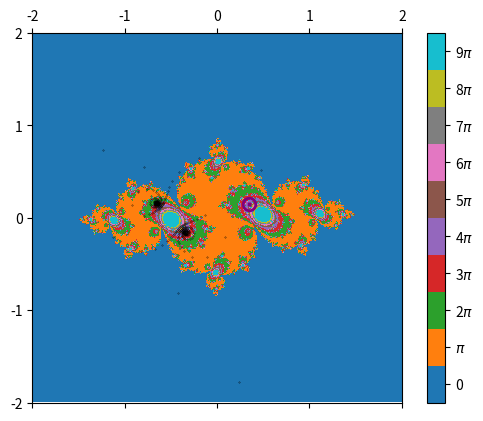

Write the Python code that produced this figure.
# Julia Set Generator v2?


import numpy as np
import matplotlib.pyplot as plt
from matplotlib import cm


def stairs(mat):
    x = np.sort(mat,axis=None)
    while x[0] == 0:
        x = np.delete(x,0)
    return x


for i in range(1):
    imageversion = i+1
    gR = 0.5*(1+5**0.5)                     # the golden ratio
    eps = 0.05    #1/(1000+20.5*i)
    c = complex(-0.75,eps)    # 0.33+eps,0.39191835884530846
    R = abs((1 + (1+4*abs(c))**0.5)/2)     # escape radius and quadratic formula
    #R = abs((1 + (-1-4*abs(c))**0.5)/2) what?!


    def inSet(x):                           # julia set formula
        iterate = x
        for i in range(2500):
            if abs(iterate) > R:
                return i               
            else:
                iterate = iterate**2 + c
        return (i+1)

    xmin, xmax = -2,2 #-1.1,1.1
    ymin, ymax = -2,2
    xdim,ydim = 500,500
    xList = np.linspace(xmin,xmax,xdim)
    yList = np.linspace(ymin,ymax,ydim)
    julia = np.zeros((len(yList),len(xList)))
    for i in range(len(xList)-1,-1,-1):
        for j in range(len(yList)):
            pointIn = eps*inSet(complex(xList[i],yList[j]))
            julia[len(yList)-j-1,i] = pointIn                              # if the point is in the set mark it in the coordinate matrix

    
    plt.ion()
    fig=plt.figure()
    ax=fig.add_subplot(111)
    ax.set_xlim(xmin,xmax)
    ax.set_ylim(ymin,ymax)
    ax.set_aspect('equal')

    cax = ax.matshow(julia,cmap=cm.tab10,origin='lower',extent=(xmin,xmax,ymin,ymax),vmin=-0.5*np.pi,vmax=9.5*np.pi)
    cbar = fig.colorbar(cax,ticks=np.arange(0,10*np.pi,step=np.pi))
    cbar.ax.set_yticklabels(('0','$\pi$','2$\pi$','3$\pi$','4$\pi$','5$\pi$','6$\pi$','7$\pi$','8$\pi$','9$\pi$'))
    
    def eqn(z):
        return z**2+c
    z0 = complex(0.35,0.15)      # starting point
    xs = [z0.real]
    ys = [z0.imag]
    for i in range(int(inSet(complex(xs[0],ys[0])))):    # the perfect number
        z0 = eqn(z0)
        xs += [z0.real]
        ys += [z0.imag]
    plt.plot(xs,ys,'k.',linewidth=0.5,markersize=0.5)
    plt.plot([xs[0]],[ys[0]],color='purple',marker=r'$\bigodot$',markersize=10)       # colour to match starting region
    
    #plt.imsave('savedmbrot.jpg',julia)
    #fig.savefig('savedmbrot.eps', format='eps', dpi=1200)
    fig.savefig('julia{}.jpg'.format(imageversion), format='jpg', dpi=300)
    

##  STAIRS
##    plt.subplot(1,1,1)
##    plt.xticks(np.arange(0,12*np.pi,step=np.pi),('0','$\pi$','2$\pi$','3$\pi$','4$\pi$','5$\pi$','6$\pi$','7$\pi$','8$\pi$','9$\pi$','10$\pi$','11$\pi$'))
##    plt.yticks(np.arange(0,110,step=10),('0%','10%','20%','30%','40%','50%','60%','70%','80%','90%','100%'))
##    points = stairs(julia)
##    plt.plot(points,np.linspace(0,100,len(points)),'-',linewidth=0.5,label='$\epsilon$={}'.format(eps))
##plt.legend()
##plt.savefig('stairs{}.jpg'.format(imageversion),format='jpg',dpi=1200)
##    #plt.show()


